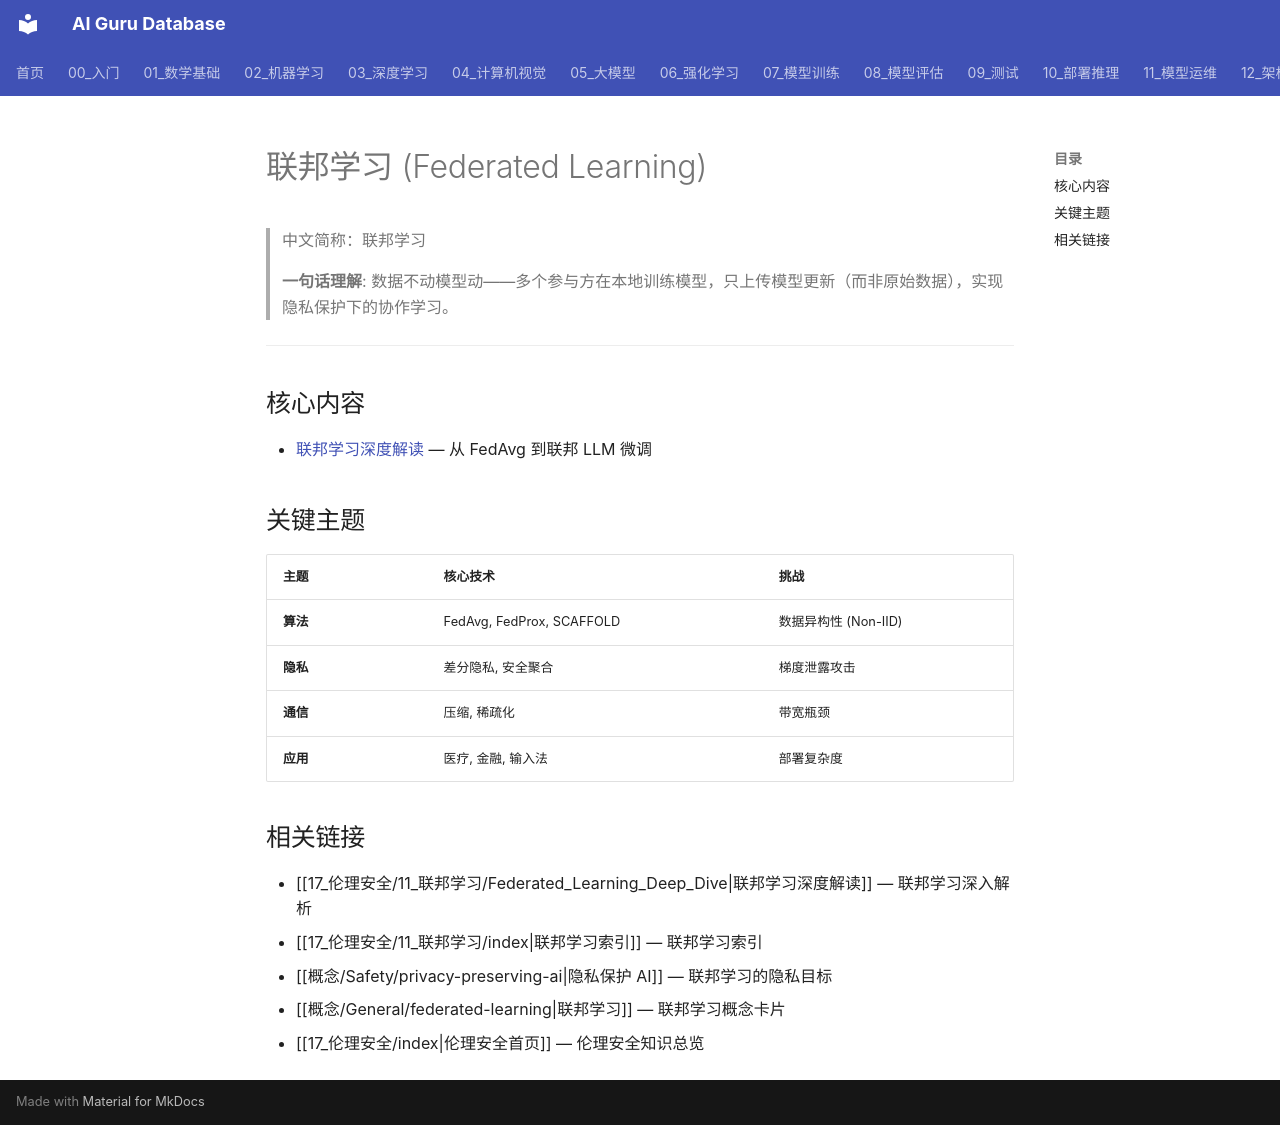

repository: ai-guru-global/ai-guru-database · page: 17_伦理安全/11_联邦学习/index.html · generator: mkdocs

---
title: 联邦学习 (Federated Learning)
category: "17-ethics-safety-federated-learning"
tags: ["federated-learning", "privacy", "distributed-training", "FedAvg"]
summary: "联邦学习让多个参与方在不共享原始数据的前提下协作训练模型，是隐私保护 AI 的核心技术。"
created: 2026-06-04
updated: 2026-06-04
tier: supporting
sources: []

name_zh: "联邦学习"
---
# 联邦学习 (Federated Learning)

> 中文简称：联邦学习

> **一句话理解**: 数据不动模型动——多个参与方在本地训练模型，只上传模型更新（而非原始数据），实现隐私保护下的协作学习。

---

## 核心内容

- [联邦学习深度解读](./01_联邦_学习_深入分析.md) — 从 FedAvg 到联邦 LLM 微调

## 关键主题

| 主题 | 核心技术 | 挑战 |
|------|----------|------|
| **算法** | FedAvg, FedProx, SCAFFOLD | 数据异构性 (Non-IID) |
| **隐私** | 差分隐私, 安全聚合 | 梯度泄露攻击 |
| **通信** | 压缩, 稀疏化 | 带宽瓶颈 |
| **应用** | 医疗, 金融, 输入法 | 部署复杂度 |

## 相关链接

- [[17_伦理安全/11_联邦学习/Federated_Learning_Deep_Dive|联邦学习深度解读]] — 联邦学习深入解析
- [[17_伦理安全/11_联邦学习/index|联邦学习索引]] — 联邦学习索引
- [[概念/Safety/privacy-preserving-ai|隐私保护 AI]] — 联邦学习的隐私目标
- [[概念/General/federated-learning|联邦学习]] — 联邦学习概念卡片
- [[17_伦理安全/index|伦理安全首页]] — 伦理安全知识总览
